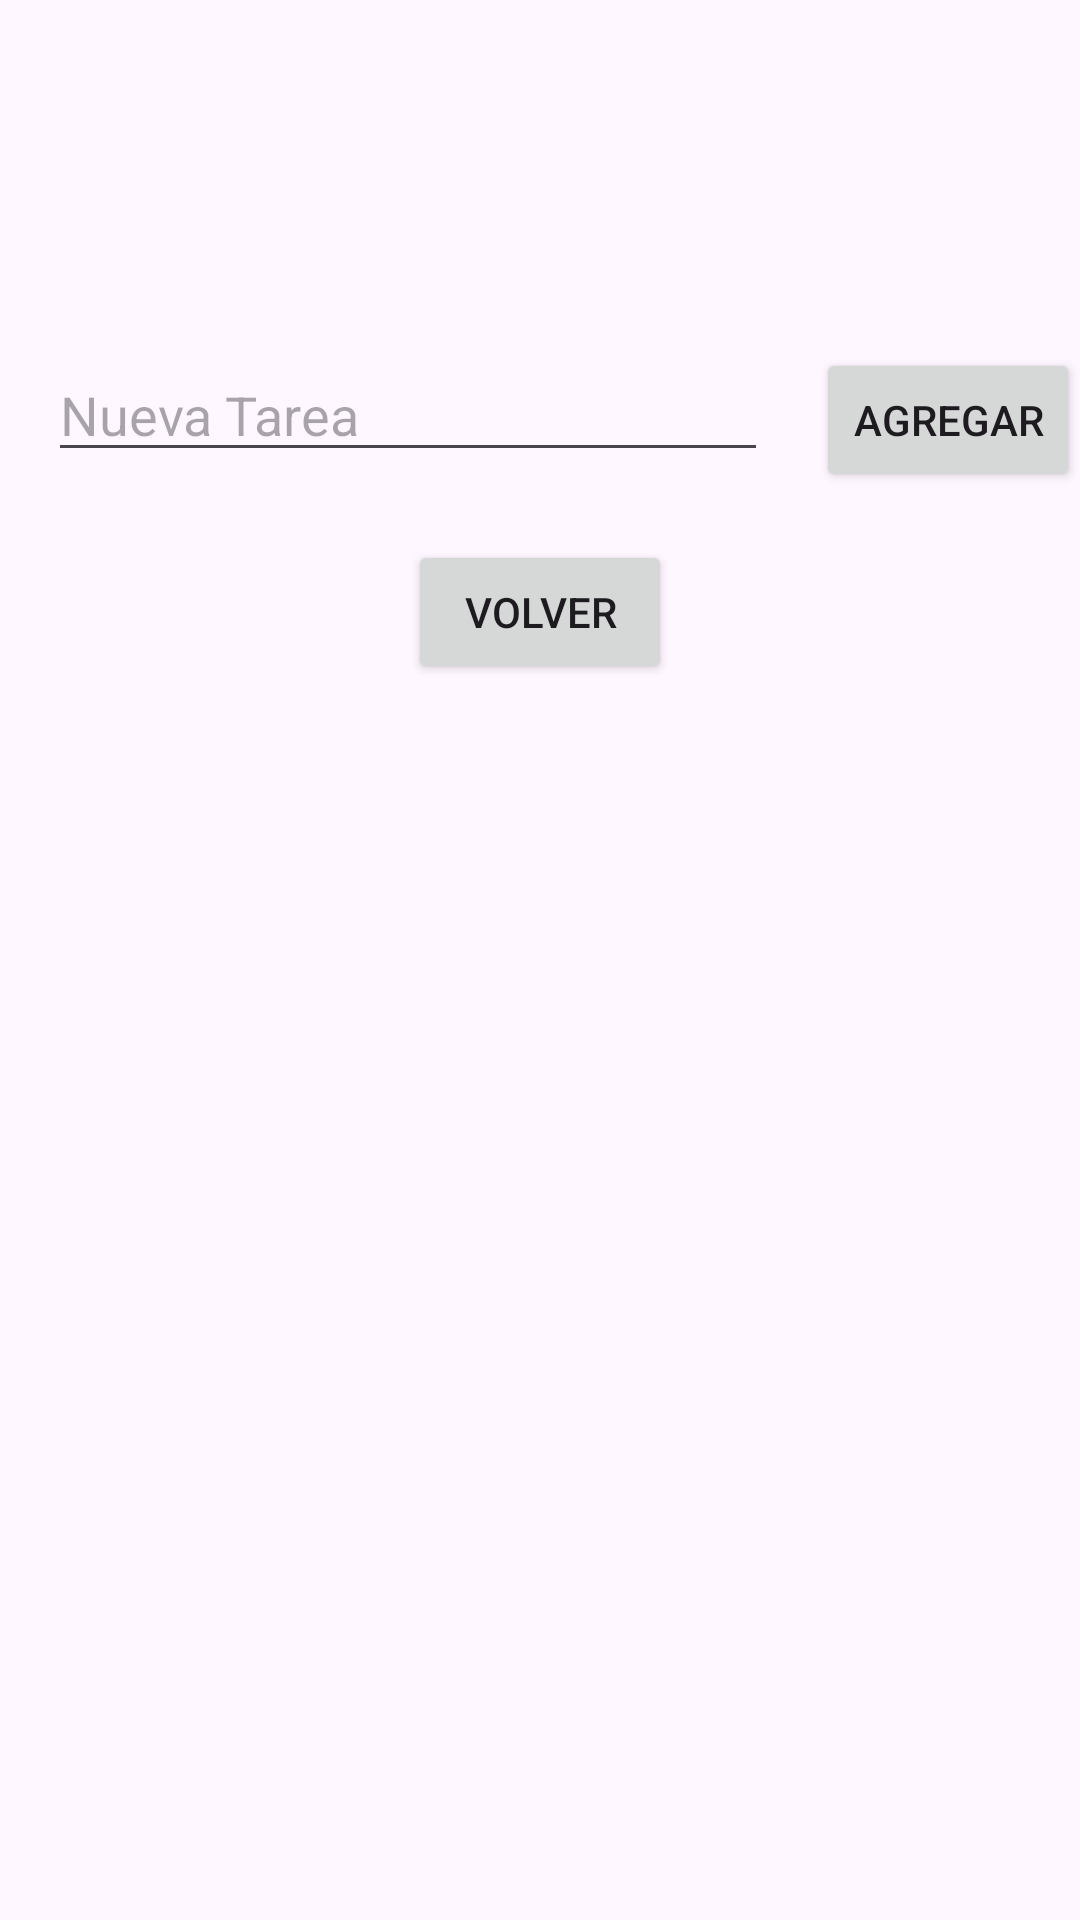

The Android layout XML behind this screen, and the referenced resources:
<!-- AndroidManifest.xml: application theme Theme.MiAgendaPersonal -->
<!-- res/layout/activity_tareas.xml -->
<?xml version="1.0" encoding="utf-8"?>
<androidx.constraintlayout.widget.ConstraintLayout xmlns:android="http://schemas.android.com/apk/res/android"
    xmlns:app="http://schemas.android.com/apk/res-auto"
    xmlns:tools="http://schemas.android.com/tools"
    android:layout_width="match_parent"
    android:layout_height="match_parent"
    android:layout_margin="25dp">

    <ImageView
        android:id="@+id/imageViewTask"
        android:layout_width="100dp"
        android:layout_height="100dp"
        android:src="@drawable/task"
        tools:layout_editor_absoluteX="135dp"
        tools:layout_editor_absoluteY="16dp"
        app:layout_constraintTop_toTopOf="parent"
        app:layout_constraintStart_toStartOf="parent"
        app:layout_constraintEnd_toEndOf="parent"
        app:layout_constraintHorizontal_bias="0.5"/>

    <EditText
        android:id="@+id/editTextNuevaTarea"
        android:layout_width="0dp"
        android:layout_height="wrap_content"
        android:layout_margin="16dp"
        android:layout_marginTop="40dp"
        android:hint="Nueva Tarea"
        app:layout_constraintEnd_toStartOf="@id/buttonAgregarTarea"
        app:layout_constraintStart_toStartOf="parent"
        app:layout_constraintTop_toBottomOf="@id/imageViewTask" />

    <Button
        android:id="@+id/buttonAgregarTarea"
        android:layout_width="wrap_content"
        android:layout_height="wrap_content"
        android:layout_marginTop="16dp"
        android:text="Agregar"
        app:layout_constraintEnd_toEndOf="parent"
        app:layout_constraintStart_toEndOf="@id/editTextNuevaTarea"
        app:layout_constraintTop_toBottomOf="@id/imageViewTask" />

    
    <Button
        android:id="@+id/buttonVolver"
        android:layout_width="wrap_content"
        android:layout_height="wrap_content"
        android:text="Volver"
        android:layout_marginTop="16dp"
        app:layout_constraintTop_toBottomOf="@id/buttonAgregarTarea"
        app:layout_constraintStart_toStartOf="parent"
        app:layout_constraintEnd_toEndOf="parent" />

    <androidx.recyclerview.widget.RecyclerView
        android:id="@+id/recyclerViewTareas"
        android:layout_width="0dp"
        android:layout_height="0dp"
        app:layout_constraintBottom_toBottomOf="parent"
        app:layout_constraintEnd_toEndOf="parent"
        app:layout_constraintHorizontal_bias="0.0"
        app:layout_constraintStart_toStartOf="parent"
        app:layout_constraintTop_toBottomOf="@id/buttonVolver"
        app:layout_constraintVertical_bias="1.0" />
</androidx.constraintlayout.widget.ConstraintLayout>
<!-- resources referenced by this layout -->
<resources>
  <style name="Theme.MiAgendaPersonal" parent="Base.Theme.MiAgendaPersonal" />
  <style name="Base.Theme.MiAgendaPersonal" parent="Theme.Material3.DayNight.NoActionBar">
          
          
      </style>
</resources>
